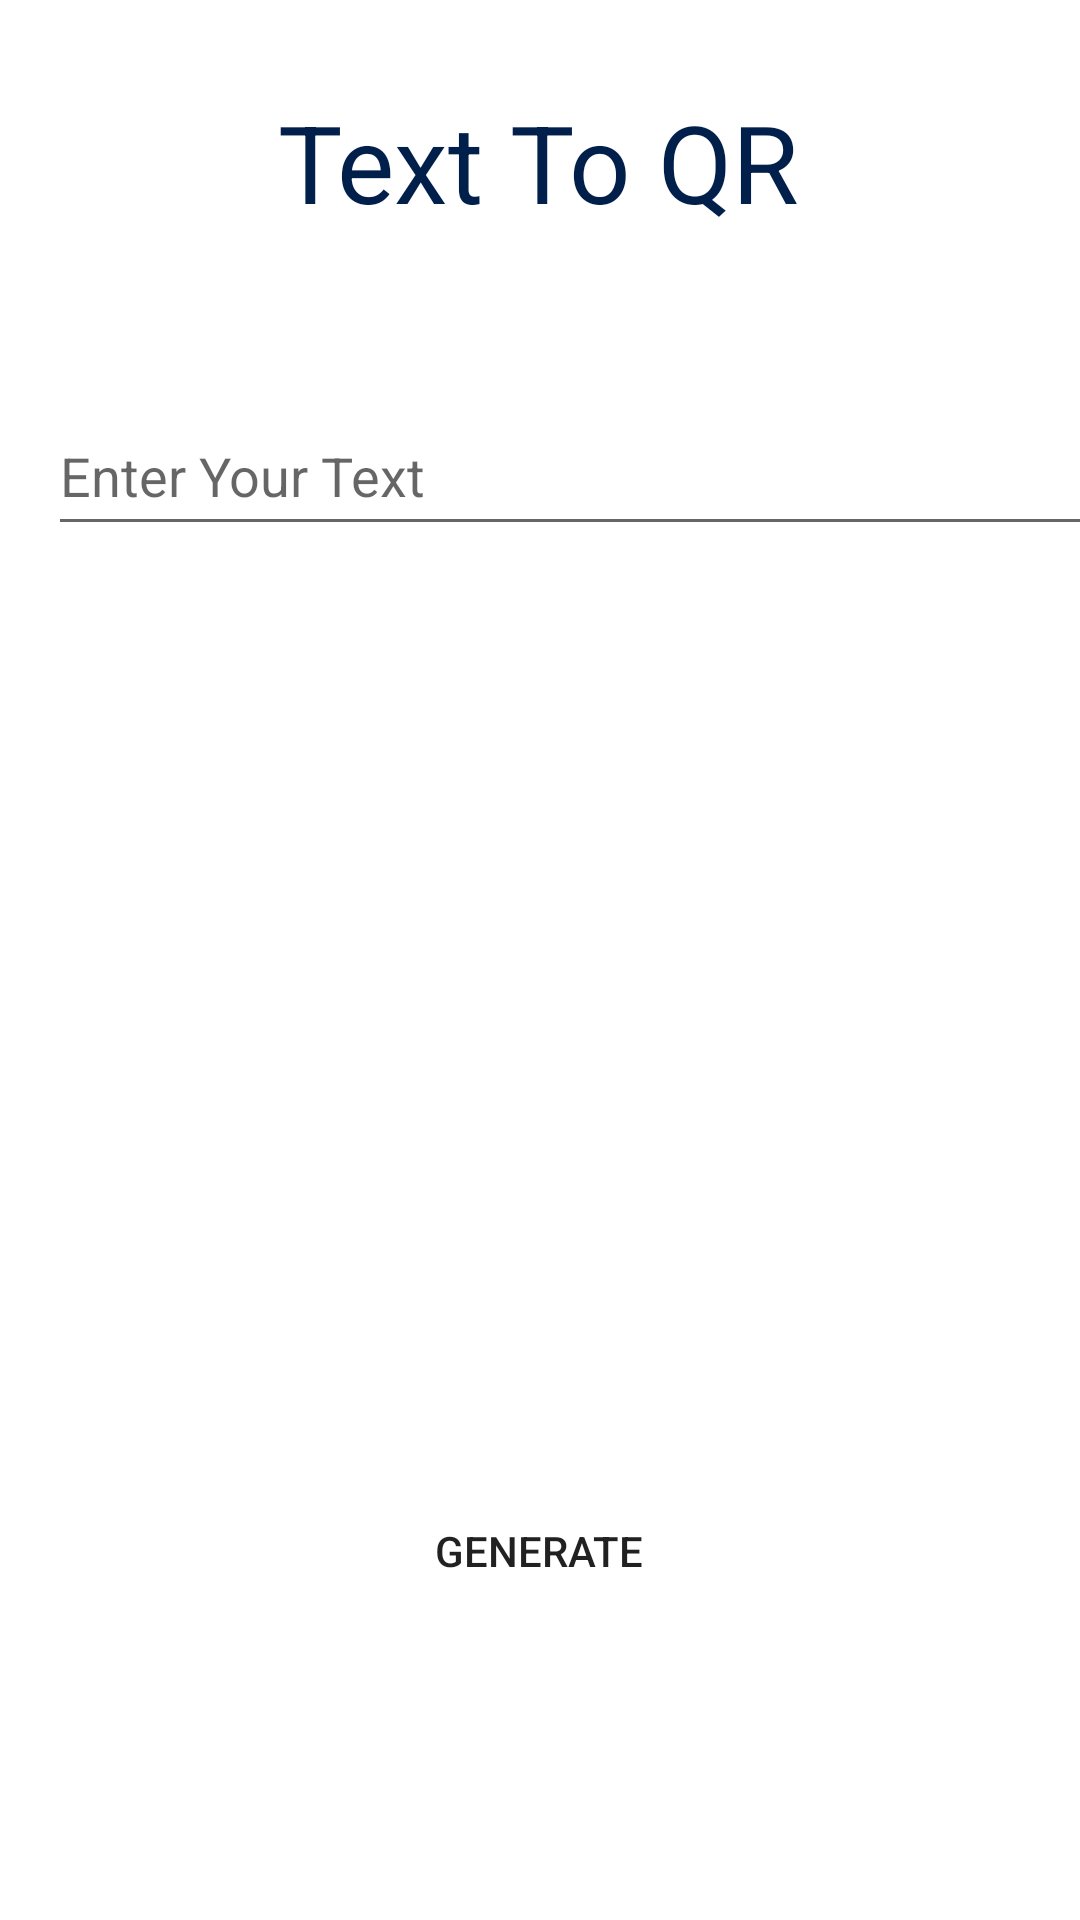

This screen was rendered from an Android layout file. Write that file and the resources it references.
<!-- AndroidManifest.xml: application theme Theme.QRGaneratorAndroidApp -->
<!-- res/layout/activity_main.xml -->
<?xml version="1.0" encoding="utf-8"?>
<androidx.constraintlayout.widget.ConstraintLayout xmlns:android="http://schemas.android.com/apk/res/android"
    xmlns:app="http://schemas.android.com/apk/res-auto"
    xmlns:tools="http://schemas.android.com/tools"
    android:id="@+id/relativeLayout"
    android:layout_width="match_parent"

    android:layout_height="match_parent"
    tools:context=".MainActivity">

    <TextView
        android:id="@+id/textView"
        android:layout_width="wrap_content"
        android:layout_height="wrap_content"
        android:text="Text To QR"
        android:textColor="@color/Blue_1"
        android:textSize="36sp"
        app:layout_constraintBottom_toBottomOf="parent"
        app:layout_constraintEnd_toEndOf="parent"
        app:layout_constraintHorizontal_bias="0.497"
        app:layout_constraintStart_toStartOf="parent"
        app:layout_constraintTop_toTopOf="parent"
        app:layout_constraintVertical_bias="0.05" />

    <EditText
        android:id="@+id/etData"
        android:layout_width="375dp"
        android:layout_height="50dp"
        android:layout_marginStart="16dp"
        android:layout_marginTop="132dp"
        android:hint="Enter Your Text"

        android:inputType="text"
        android:minHeight="48dp"
        app:layout_constraintBottom_toTopOf="@+id/ivQRCode"
        app:layout_constraintStart_toStartOf="parent"
        app:layout_constraintTop_toTopOf="parent"
        app:layout_constraintVertical_bias="0.0"
        tools:ignore="MissingConstraints" />

    <Button
        android:id="@+id/btnGenerateQRcode"

        android:layout_width="200dp"
        android:layout_height="50dp"
        android:layout_marginTop="52dp"
        android:background="@drawable/button_background_blue1"
        android:text="@string/generate"
        app:layout_constraintEnd_toEndOf="parent"
        app:layout_constraintHorizontal_bias="0.497"
        app:layout_constraintStart_toStartOf="parent"
        app:layout_constraintTop_toBottomOf="@+id/ivQRCode"
        tools:ignore="MissingConstraints" />

    <ImageView
        android:id='@+id/ivQRCode'
        android:layout_width="264dp"
        android:layout_height="224dp"

        android:layout_marginStart="72dp"
        android:layout_marginTop="216dp"
        app:layout_constraintStart_toStartOf="parent"
        app:layout_constraintTop_toTopOf="parent"
        tools:ignore="MissingConstraints" />


</androidx.constraintlayout.widget.ConstraintLayout>
<!-- resources referenced by this layout -->
<resources>
  <color name="Blue_1">#011f4B</color>
  <string name="generate">Generate</string>
  <style name="Theme.QRGaneratorAndroidApp" parent="Theme.MaterialComponents.DayNight.DarkActionBar">
          
          <item name="colorPrimary">@color/purple_500</item>
          <item name="colorPrimaryVariant">@color/purple_700</item>
          <item name="colorOnPrimary">@color/white</item>
          
          <item name="colorSecondary">@color/teal_200</item>
          <item name="colorSecondaryVariant">@color/teal_700</item>
          <item name="colorOnSecondary">@color/black</item>
          
          <item name="android:statusBarColor">?attr/colorPrimaryVariant</item>
          
      </style>
  <color name="purple_500">#FF6200EE</color>
  <color name="purple_700">#FF3700B3</color>
  <color name="white">#FFFFFFFF</color>
  <color name="teal_200">#FF03DAC5</color>
  <color name="teal_700">#FF018786</color>
  <color name="black">#FF000000</color>
</resources>
